Run: headless pygame with SDL's dummy video driver; simulated clock (each Clock.tick advances the game by its frame time, no real sleeping); random seed 0; keys injected as events and as key.get_pressed() state; no mouse input.
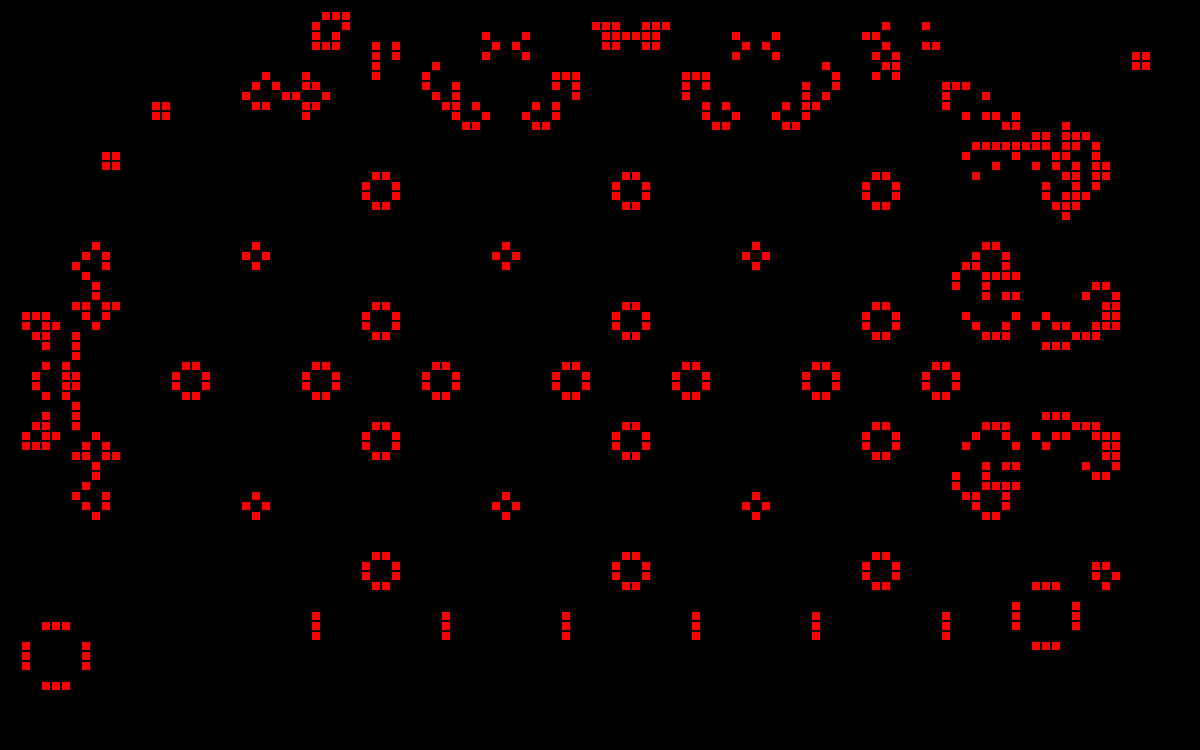
Frame 1 of 4 · flips 1–60 · no input
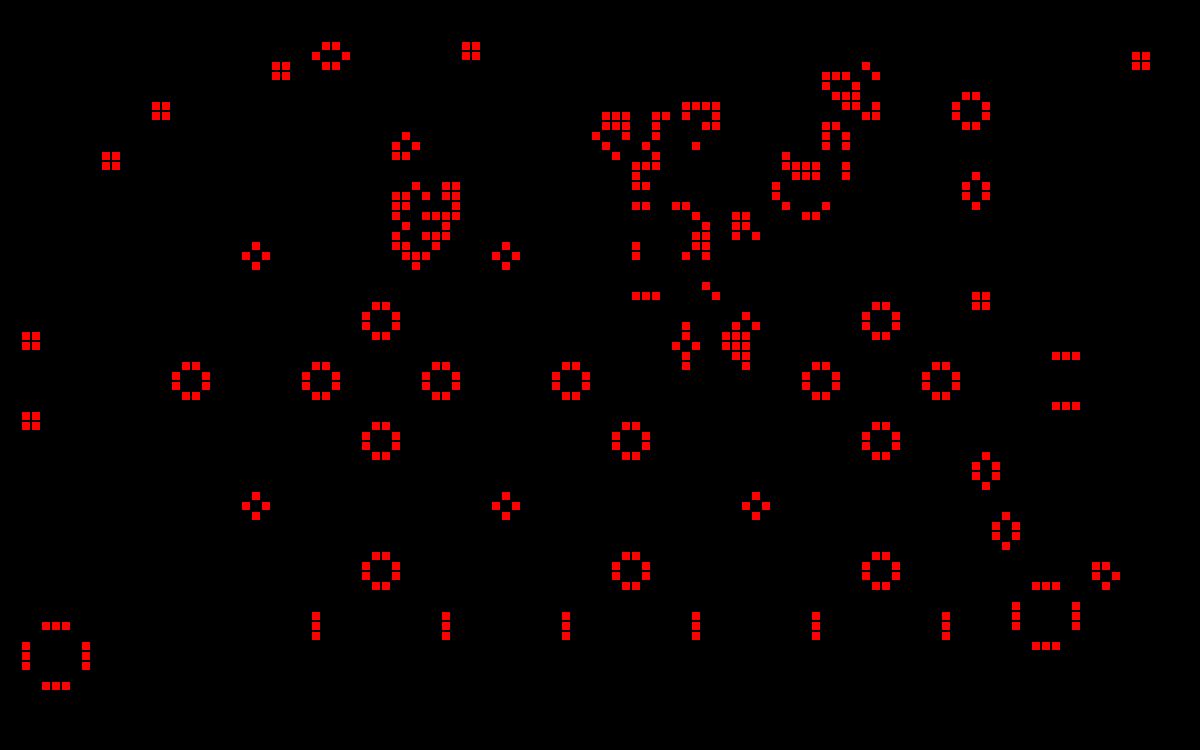
Frame 2 of 4 · flips 61–180 · tapped SPACE, RETURN · held RIGHT (→), D
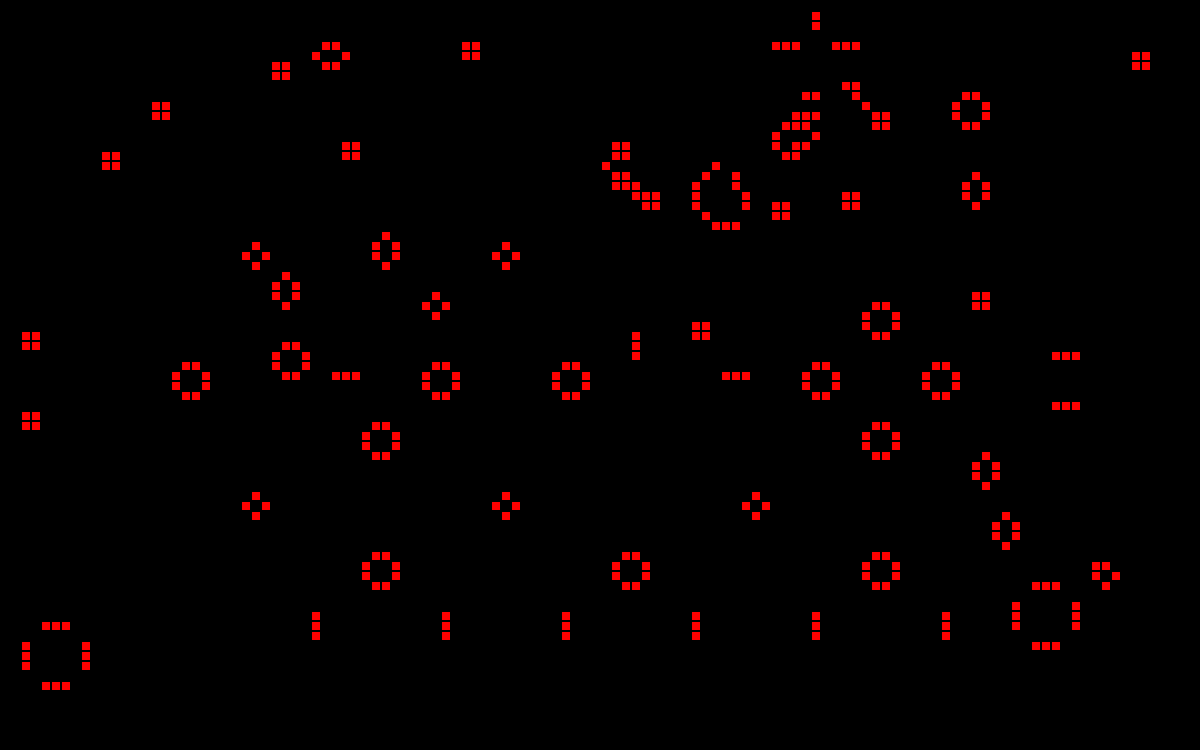
Frame 3 of 4 · flips 181–300 · held DOWN (↓), S
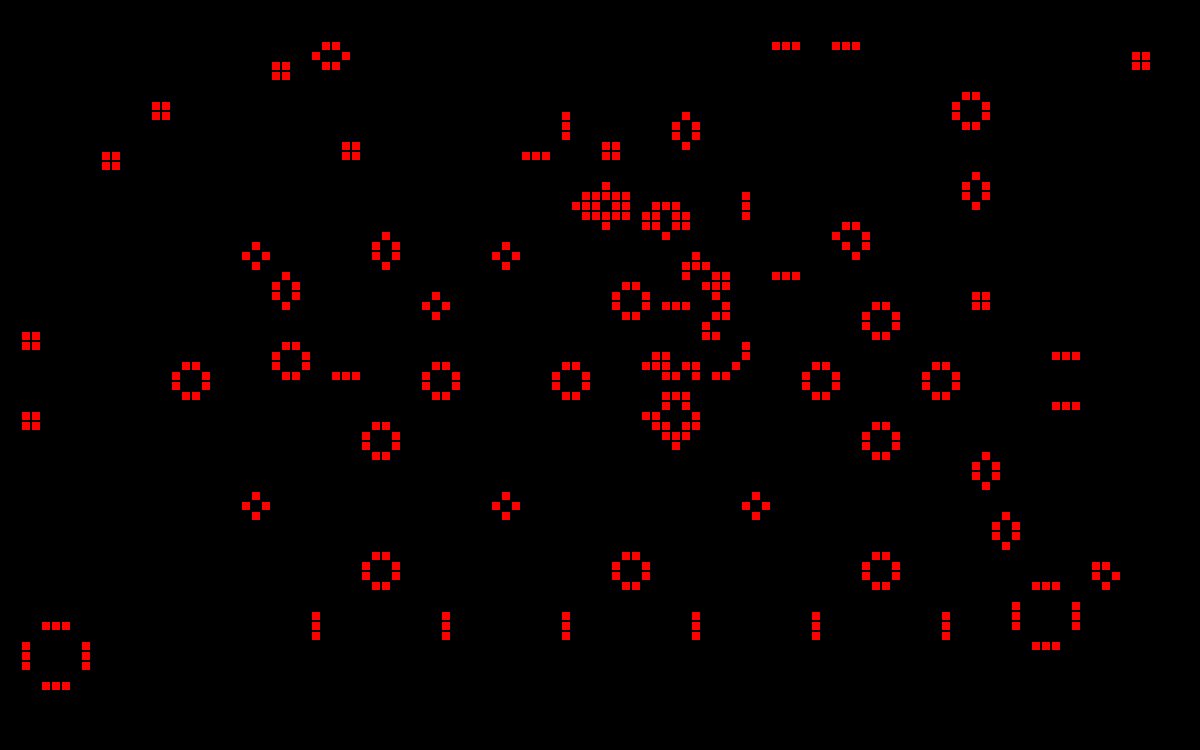
Frame 4 of 4 · flips 301–420 · held LEFT (←), A, UP (↑), W

The pygame program that drew these frames:

import pygame
from random import randint
from copy import deepcopy

resolucion = width, height = 1200, 750
Tile = 10

w, h = width // Tile, height // Tile

FPS = 10

pygame.init()
surface = pygame.display.set_mode(resolucion)
clock = pygame.time.Clock()

# estado actual y siguiente estado
next_field = [[0 for i in range(w)]for j in range(h)]
'''
Patrones iniciales
'''
# ----patron inicial random
# current_field = [[randint(0, 1) for i in range(w)] for j in range(h)]
# ----patron experimentado con el modulo de 25
current_field = [[1 if not (i*j) % 25 else 0 for i in range(w)]
                 for j in range(h)]


# funcion para poder ver el estado de cada celula


def check_cell(current_field, x, y):
    count = 0
    for j in range(y - 1, y + 2):
        for i in range(x - 1, x + 2):
            if current_field[j][i]:
                count += 1

    if current_field[y][x]:
        count -= 1
        if count == 2 or count == 3:
            return 1
        return 0
    else:
        if count == 3:
            return 1
        return 0


while True:

    surface.fill(pygame.Color('black'))
    for event in pygame.event.get():
        if event.type == pygame.QUIT:
            exit()

    # dibujando el grid
    [pygame.draw.line(surface, pygame.Color('black'), (x, 0), (x, height))
     for x in range(0, width, Tile)]
    [pygame.draw.line(surface, pygame.Color('black'), (0, y), (width, y))
     for y in range(0, height, Tile)]

    # dibujar la vida
    for x in range(1, w - 1):
        for y in range(1, h - 1):
            if current_field[y][x]:
                pygame.draw.rect(surface, pygame.Color(
                    'red'), (x * Tile + 2, y * Tile + 2, Tile - 2, Tile - 2))
                # pygame.Surface.set_at(
                #     surface, (x * Tile + 2, y * Tile + 2), pygame.Color('red'))
            next_field[y][x] = check_cell(current_field, x, y)

    current_field = deepcopy(next_field)

    pygame.display.flip()
    clock.tick(FPS)
